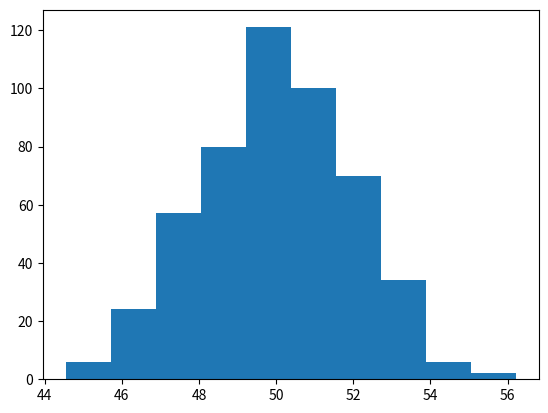

The script that saved this image:
import numpy as np
import matplotlib.pyplot as plt
x_norm = np.random.normal(50, 2, 500)
plt.hist(x_norm)
plt.show()